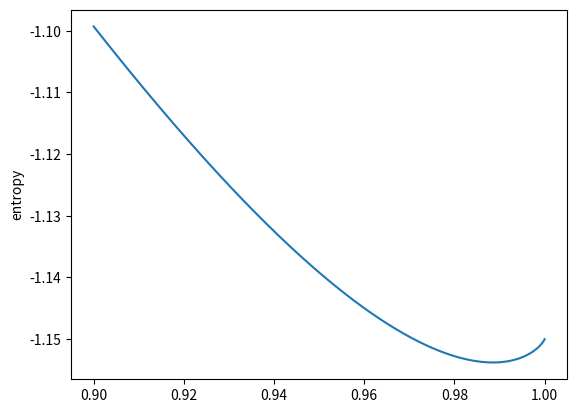

Python code for this plot:
from matplotlib import pyplot as plt
import numpy as np

r = 4
aspace = 5
d = 0.5
A = 1
C = abs(0.1* A)
Z = 0.8
start = 0.9
finish = 1
probs = np.linspace(start, finish, 10000, dtype=np.float64)
distr = np.zeros((aspace,), dtype=np.float64)
L = []
entropies = []
for x in probs:
    distr[0] = x
    distr[1:] = (1-x)/(aspace-1)
    entropy = -np.sum(distr * np.log(distr), axis=-1) / np.log(aspace)
    entropies.append(entropy.astype(np.float64))
    L.append(- A * x / Z + C * (entropy-1) ** r)
print(-A/Z)
dl = []
for i in range(len(L)-1):
    dl.append((L[i+1]-L[i])/(probs[i+1]-probs[i]))
dl = np.array(dl)

entropies = np.array(entropies)
L = np.array(L)
plt.plot(probs, L)
#plt.plot(probs[:-1],dl)
#plt.plot(probs,entropies)
plt.ylabel('entropy')
# plt.ylabel('loss')
plt.show()
